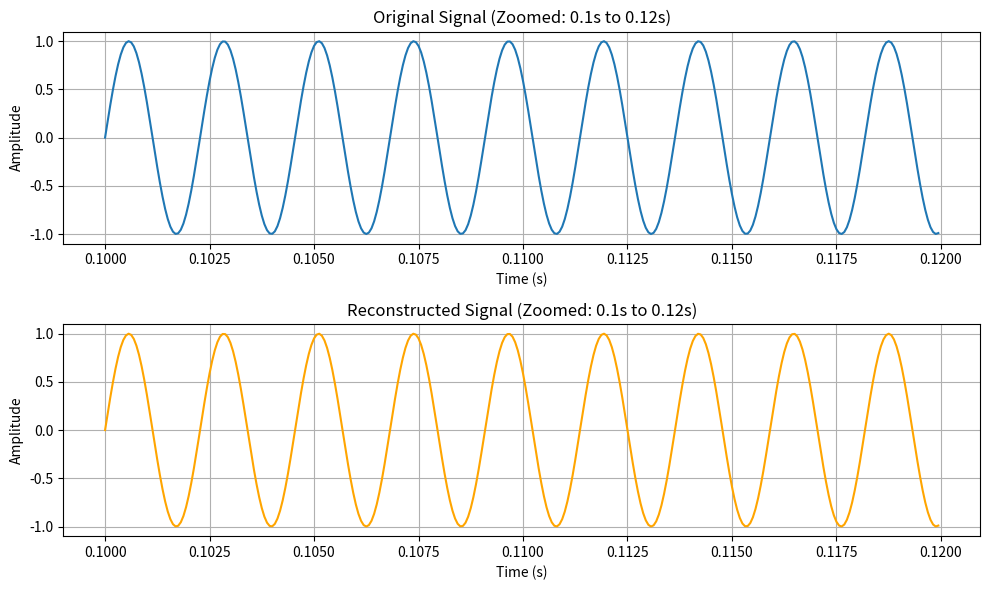

Generate this figure with matplotlib:
# import numpy as np
# import matplotlib.pyplot as plt
# from scipy.signal import spectrogram

# # Generate a sample audio signal (sine wave + noise)
# fs = 16000  # Sampling frequency (16 kHz)
# t = np.linspace(0, 2, fs * 2, endpoint=False)  # 2 seconds
# signal = np.sin(2 * np.pi * 440 * t) + 0.5 * np.random.normal(size=t.shape)

# # Compute the spectrogram
# f, t_spec, Sxx = spectrogram(signal, fs, nperseg=256, noverlap=128, scaling='density')

# # Convert to log scale (optional)
# Sxx_log = 10 * np.log10(Sxx + 1e-10)  # Add small value to avoid log(0)

# # Plot the spectrogram
# # plt.figure(figsize=(10, 6))
# # plt.pcolormesh(t_spec, f, Sxx_log, shading='gouraud', cmap='viridis')
# # plt.colorbar(label='Power (dB)')
# # plt.ylabel('Frequency [Hz]')
# # plt.xlabel('Time [s]')
# # plt.title('Spectrogram')
# # plt.show()

# print(Sxx_log)

import numpy as np
from scipy.signal import stft, istft
import matplotlib.pyplot as plt

# Generate a sample sine wave signal
fs = 16000  # Sampling frequency
t = np.linspace(0, 1, fs, endpoint=False)  # Time vector
signal = np.sin(2 * np.pi * 440 * t)  # 440 Hz sine wave

# Compute the spectrogram
f, t_spec, Zxx = stft(signal, fs, nperseg=256)

# Reconstruct the audio signal from the spectrogram
_, reconstructed_signal = istft(Zxx, fs)

# Define the zoom interval (e.g., 0.1 to 0.12 seconds)
start_time = 0.1  # Start of zoom interval
end_time = 0.12  # End of zoom interval
start_idx = int(start_time * fs)
end_idx = int(end_time * fs)

# Plot original vs. reconstructed, zoomed in
plt.figure(figsize=(10, 6))

# Original signal zoomed in
plt.subplot(2, 1, 1)
plt.plot(t[start_idx:end_idx], signal[start_idx:end_idx], label="Original Signal")
plt.title(f"Original Signal (Zoomed: {start_time}s to {end_time}s)")
plt.xlabel("Time (s)")
plt.ylabel("Amplitude")
plt.grid()

# Reconstructed signal zoomed in
plt.subplot(2, 1, 2)
plt.plot(t[start_idx:end_idx], reconstructed_signal[start_idx:end_idx], label="Reconstructed Signal", color='orange')
plt.title(f"Reconstructed Signal (Zoomed: {start_time}s to {end_time}s)")
plt.xlabel("Time (s)")
plt.ylabel("Amplitude")
plt.grid()

plt.tight_layout()
plt.show()

